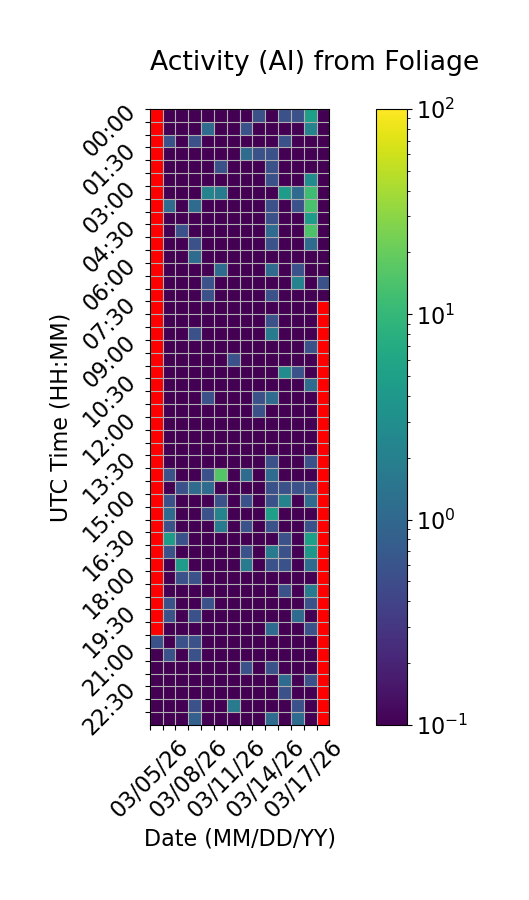

Data behind this chart, as committed beside it:
Time (UTC), 03/05/26, 03/06/26, 03/07/26, 03/08/26, 03/09/26, 03/10/26, 03/11/26, 03/12/26, 03/13/26, 03/14/26, 03/15/26, 03/16/26, 03/17/26, 03/18/26
00:00, , 0.0, 0.0, 0.0, 0.0, 0.0, 0.0, 0.0, 0.5556, 0.0, 0.5556, 0.5556, 5.0, 0.0
00:30, , 0.0, 0.0, 0.0, 1.111, 0.0, 0.0, 0.5556, 0.0, 0.0, 0.0, 0.0, 2.222, 0.0
01:00, , 0.5556, 0.0, 0.5556, 0.0, 0.0, 0.0, 0.0, 0.0, 0.0, 0.5556, 0.0, 0.0, 0.0
01:30, , 0.0, 0.0, 0.0, 0.0, 0.0, 0.0, 1.111, 0.5556, 0.5556, 0.0, 0.0, 0.0, 0.0
02:00, , 0.0, 0.0, 0.0, 0.0, 0.5556, 0.0, 0.0, 0.0, 0.5556, 0.0, 0.0, 0.0, 0.0
02:30, , 0.0, 0.0, 0.0, 0.0, 0.0, 0.0, 0.0, 0.0, 0.5556, 0.0, 0.0, 2.778, 0.0
03:00, , 0.0, 0.0, 0.0, 2.222, 1.667, 0.0, 0.0, 0.0, 0.0, 4.444, 1.111, 11.67, 0.0
03:30, , 1.111, 0.0, 1.111, 0.0, 0.0, 0.0, 0.0, 0.0, 0.5556, 0.0, 0.5556, 13.89, 0.0
04:00, , 0.0, 0.0, 0.0, 0.0, 0.0, 0.0, 0.0, 0.0, 0.5556, 0.0, 0.0, 4.444, 0.0
04:30, , 0.0, 0.5556, 0.0, 0.0, 0.0, 0.0, 0.0, 0.0, 1.111, 0.0, 0.0, 14.44, 0.0
05:00, , 0.0, 0.0, 0.5556, 0.0, 0.0, 0.0, 0.0, 0.0, 0.5556, 0.0, 0.0, 1.111, 0.0
05:30, , 0.0, 0.0, 1.111, 0.0, 0.0, 0.0, 0.0, 0.0, 0.0, 0.0, 0.0, 0.0, 0.0
06:00, , 0.0, 0.0, 0.0, 0.0, 1.111, 0.0, 0.0, 0.0, 1.111, 0.0, 0.5556, 0.0, 0.0
06:30, , 0.0, 0.0, 0.0, 0.5556, 0.0, 0.0, 0.0, 0.0, 0.0, 0.0, 2.222, 0.0, 0.5556
07:00, , 0.0, 0.0, 0.0, 0.5556, 0.0, 0.0, 0.0, 0.0, 0.5556, 0.0, 0.0, 0.0, 0.0
07:30, , 0.0, 0.0, 0.0, 0.0, 0.0, 0.0, 0.0, 0.0, 0.0, 0.0, 0.0, 0.0, 
08:00, , 0.0, 0.0, 0.0, 0.0, 0.0, 0.0, 0.0, 0.0, 0.5556, 0.0, 0.0, 0.0, 
08:30, , 0.0, 0.0, 0.5556, 0.0, 0.0, 0.0, 0.0, 0.0, 1.667, 0.0, 0.0, 0.0, 
09:00, , 0.0, 0.0, 0.0, 0.0, 0.0, 0.0, 0.0, 0.0, 0.0, 0.0, 0.0, 0.5556, 
09:30, , 0.0, 0.0, 0.0, 0.0, 0.0, 0.5556, 0.0, 0.0, 0.0, 0.0, 0.0, 0.0, 
10:00, , 0.0, 0.0, 0.0, 0.0, 0.0, 0.0, 0.0, 0.0, 0.0, 2.778, 0.5556, 0.0, 
10:30, , 0.0, 0.0, 0.0, 0.0, 0.0, 0.0, 0.0, 0.0, 0.0, 0.0, 0.0, 1.111, 
11:00, , 0.0, 0.0, 0.0, 0.5556, 0.0, 0.0, 0.0, 0.5556, 1.111, 0.0, 0.0, 0.0, 
11:30, , 0.0, 0.0, 0.0, 0.0, 0.0, 0.0, 0.0, 0.5556, 0.0, 0.0, 0.0, 0.0, 
12:00, , 0.0, 0.0, 0.0, 0.0, 0.0, 0.0, 0.0, 0.0, 0.0, 0.0, 0.0, 0.0, 
12:30, , 0.0, 0.0, 0.0, 0.0, 0.0, 0.0, 0.0, 0.0, 0.0, 0.0, 0.0, 0.0, 
13:00, , 0.0, 0.0, 0.0, 0.0, 0.0, 0.0, 0.0, 0.0, 0.0, 0.0, 0.0, 0.0, 
13:30, , 0.0, 0.0, 0.0, 0.0, 0.0, 0.0, 0.0, 0.0, 0.5556, 0.0, 0.0, 0.5556, 
14:00, , 0.5556, 0.0, 0.0, 0.5556, 15.56, 0.0, 1.111, 0.0, 1.111, 0.0, 0.0, 0.0, 
14:30, , 0.0, 0.5556, 1.111, 1.111, 0.0, 0.0, 0.0, 0.0, 0.5556, 0.5556, 0.5556, 0.5556, 
15:00, , 0.5556, 0.0, 0.0, 0.0, 0.5556, 0.0, 0.5556, 0.0, 0.5556, 2.222, 0.0, 1.111, 
15:30, , 1.111, 0.0, 0.0, 0.5556, 2.222, 0.0, 0.0, 0.0, 5.0, 0.0, 0.0, 0.0, 
16:00, , 0.5556, 0.0, 0.0, 0.0, 1.667, 0.0, 0.5556, 0.0, 0.5556, 0.0, 0.0, 0.5556, 
16:30, , 4.444, 0.5556, 0.0, 0.0, 0.0, 0.0, 0.0, 0.0, 0.0, 0.5556, 0.0, 5.0, 
17:00, , 0.5556, 0.0, 0.0, 0.0, 0.0, 0.0, 0.5556, 0.0, 1.667, 0.5556, 0.0, 3.889, 
17:30, , 0.0, 4.444, 0.0, 0.0, 0.0, 0.0, 1.667, 0.0, 0.5556, 0.5556, 0.0, 1.111, 
18:00, , 0.0, 0.5556, 0.5556, 0.0, 0.0, 0.0, 0.0, 0.0, 0.0, 0.0, 0.0, 0.0, 
18:30, , 0.0, 0.0, 0.0, 0.0, 0.0, 0.0, 0.0, 0.0, 0.0, 0.5556, 0.0, 1.667, 
19:00, , 0.5556, 0.0, 0.0, 0.5556, 0.0, 0.0, 0.0, 0.0, 0.0, 0.0, 0.0, 0.5556, 
19:30, , 0.5556, 0.0, 0.5556, 0.0, 0.0, 0.0, 0.0, 0.0, 0.0, 0.0, 1.111, 0.0, 
20:00, , 0.0, 0.0, 0.0, 0.0, 0.0, 0.0, 0.0, 0.0, 1.111, 0.0, 0.0, 0.5556, 
20:30, 0.5556, 0.0, 0.5556, 0.5556, 0.0, 0.0, 0.0, 0.0, 0.0, 0.0, 0.0, 0.0, 0.0, 
21:00, 0.0, 0.5556, 0.0, 0.5556, 0.0, 0.0, 0.0, 0.0, 0.0, 0.0, 0.0, 0.0, 0.0, 
21:30, 0.0, 0.0, 0.0, 0.0, 0.0, 0.0, 0.0, 0.5556, 0.0, 0.5556, 0.0, 0.0, 0.0, 
22:00, 0.0, 0.0, 0.0, 0.0, 0.0, 0.0, 0.0, 0.0, 0.0, 0.0, 1.111, 0.0, 0.5556, 
22:30, 0.0, 0.0, 0.0, 0.0, 0.0, 0.0, 0.0, 0.0, 0.0, 0.0, 0.5556, 0.0, 0.0, 
23:00, 0.0, 0.0, 0.0, 0.5556, 0.0, 0.0, 1.667, 0.0, 0.0, 0.0, 0.0, 0.5556, 0.0, 
23:30, 0.0, 0.0, 0.0, 0.8333, 0.0, 0.0, 0.0, 0.0, 0.0, 1.111, 0.0, 1.111, 0.0, 
